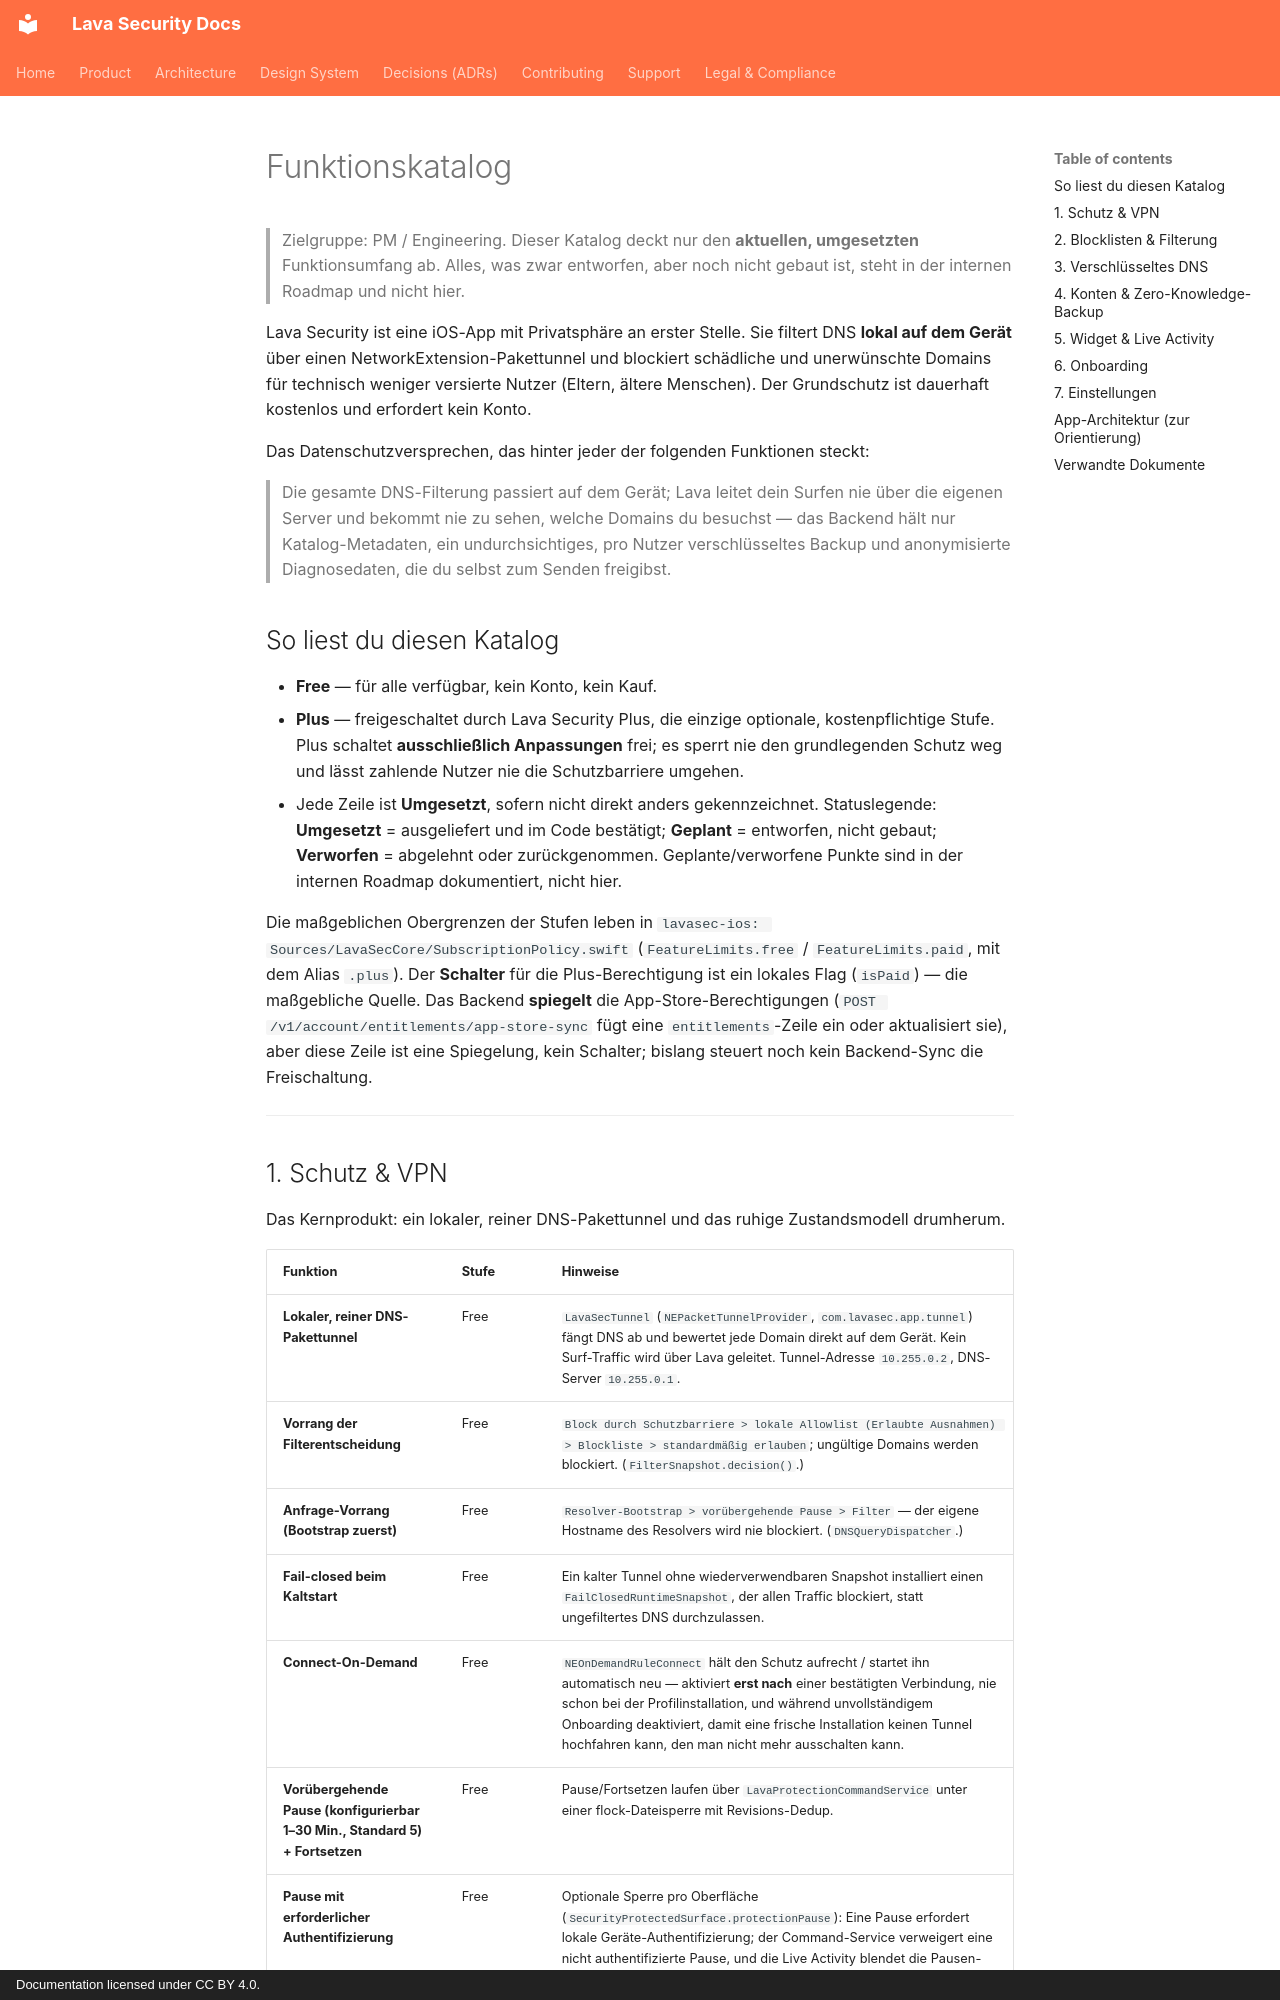

repository: lavasecurity/lavasec-doc · page: product/features.de/index.html · generator: mkdocs · copyright: Documentation licensed under CC BY 4.0.

---
last_reviewed: 2026-06-20
owner: product
source_repos: [lavasec-ios]
grounded_at: {lavasec-ios: "e1e4fe9"}
---

# Funktionskatalog {#feature-catalog}

> Zielgruppe: PM / Engineering. Dieser Katalog deckt nur den **aktuellen, umgesetzten** Funktionsumfang ab. Alles, was zwar entworfen, aber noch nicht gebaut ist, steht in der internen Roadmap und nicht hier.

Lava Security ist eine iOS-App mit Privatsphäre an erster Stelle. Sie filtert DNS **lokal auf dem Gerät** über einen NetworkExtension-Pakettunnel und blockiert schädliche und unerwünschte Domains für technisch weniger versierte Nutzer (Eltern, ältere Menschen). Der Grundschutz ist dauerhaft kostenlos und erfordert kein Konto.

Das Datenschutzversprechen, das hinter jeder der folgenden Funktionen steckt:

> Die gesamte DNS-Filterung passiert auf dem Gerät; Lava leitet dein Surfen nie über die eigenen Server und bekommt nie zu sehen, welche Domains du besuchst — das Backend hält nur Katalog-Metadaten, ein undurchsichtiges, pro Nutzer verschlüsseltes Backup und anonymisierte Diagnosedaten, die du selbst zum Senden freigibst.

## So liest du diesen Katalog {#how-to-read-this-catalog}

- **Free** — für alle verfügbar, kein Konto, kein Kauf.
- **Plus** — freigeschaltet durch Lava Security Plus, die einzige optionale, kostenpflichtige Stufe. Plus schaltet **ausschließlich Anpassungen** frei; es sperrt nie den grundlegenden Schutz weg und lässt zahlende Nutzer nie die Schutzbarriere umgehen.
- Jede Zeile ist **Umgesetzt**, sofern nicht direkt anders gekennzeichnet. Statuslegende: **Umgesetzt** = ausgeliefert und im Code bestätigt; **Geplant** = entworfen, nicht gebaut; **Verworfen** = abgelehnt oder zurückgenommen. Geplante/verworfene Punkte sind in der internen Roadmap dokumentiert, nicht hier.

Die maßgeblichen Obergrenzen der Stufen leben in `lavasec-ios: Sources/LavaSecCore/SubscriptionPolicy.swift` (`FeatureLimits.free` / `FeatureLimits.paid`, mit dem Alias `.plus`). Der **Schalter** für die Plus-Berechtigung ist ein lokales Flag (`isPaid`) — die maßgebliche Quelle. Das Backend **spiegelt** die App-Store-Berechtigungen (`POST /v1/account/entitlements/app-store-sync` fügt eine `entitlements`-Zeile ein oder aktualisiert sie), aber diese Zeile ist eine Spiegelung, kein Schalter; bislang steuert noch kein Backend-Sync die Freischaltung.

---
